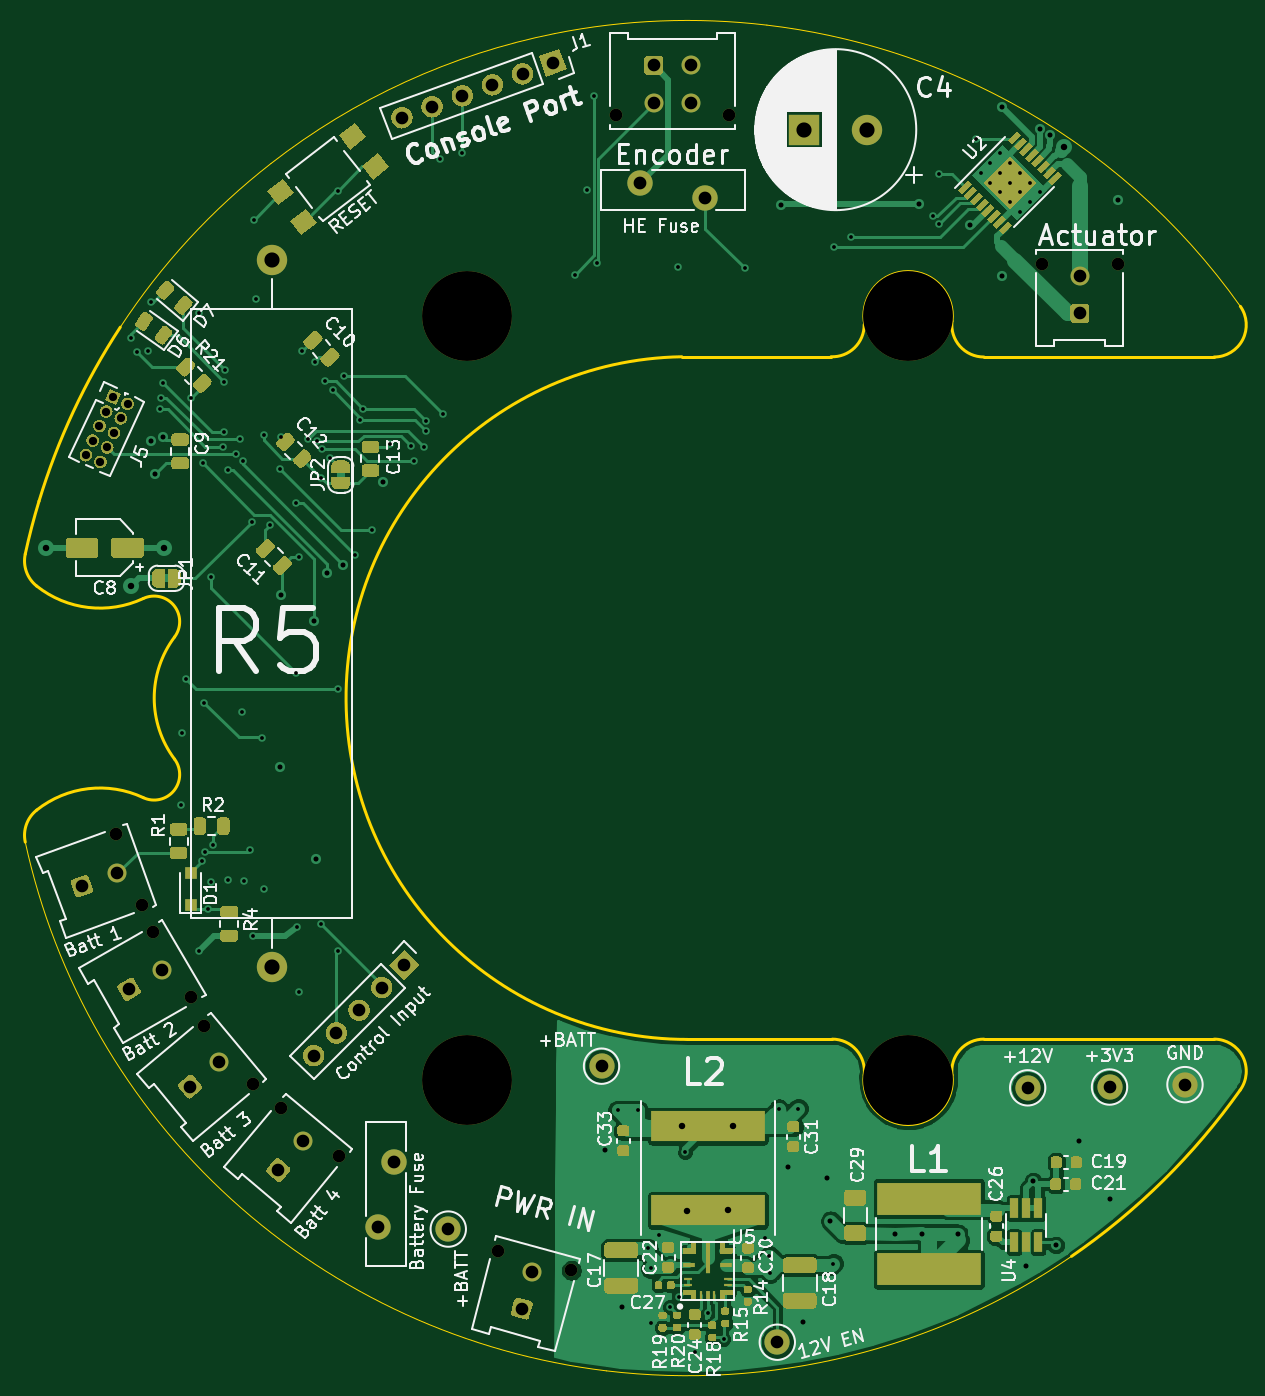
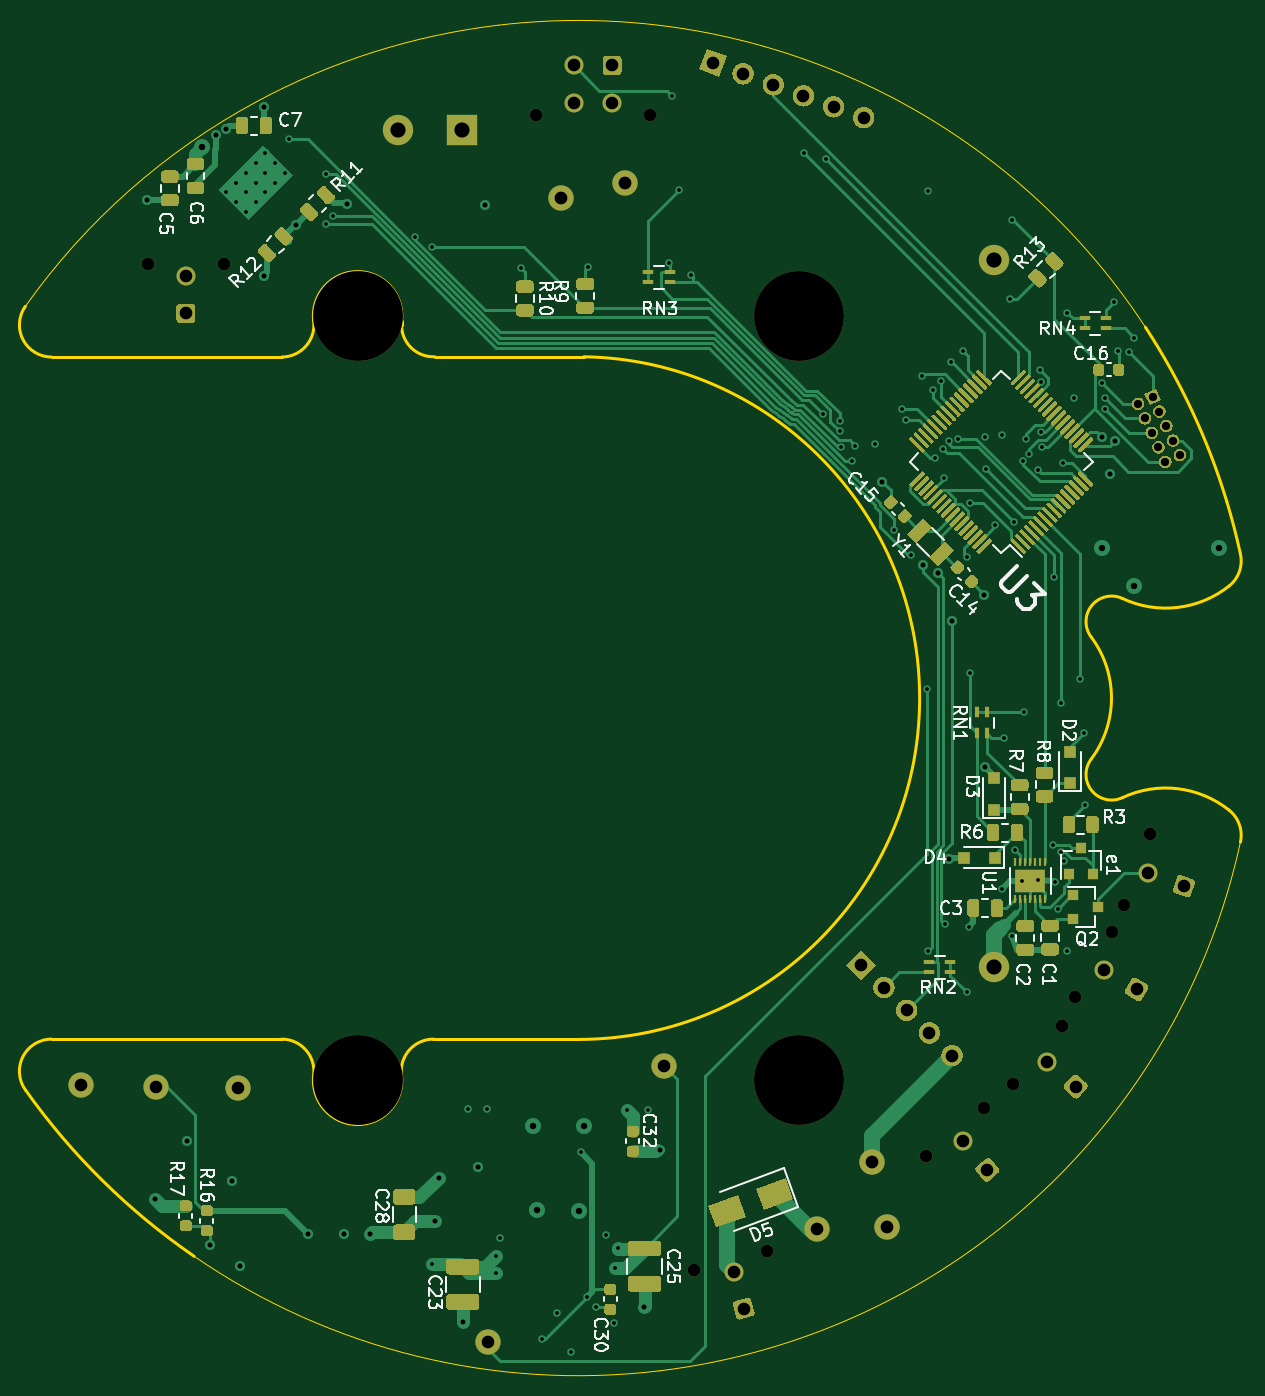
Circuit board: 13 layer files. Board 96.1 x 106.5 mm.
- bottom_copper: LCP_PowerControl-B_Cu.gbr (92411 bytes)
- bottom_mask: LCP_PowerControl-B_Mask.gbr (52133 bytes)
- paste: LCP_PowerControl-B_Paste.gbr (41593 bytes)
- bottom_silk: LCP_PowerControl-B_SilkS.gbr (34813 bytes)
- outline: LCP_PowerControl-Edge_Cuts.gbr (2995 bytes)
- top_copper: LCP_PowerControl-F_Cu.gbr (149195 bytes)
- top_mask: LCP_PowerControl-F_Mask.gbr (44092 bytes)
- paste: LCP_PowerControl-F_Paste.gbr (30829 bytes)
- top_silk: LCP_PowerControl-F_SilkS.gbr (84400 bytes)
- inner_copper: LCP_PowerControl-In1_Cu.gbr (298946 bytes)
- inner_copper: LCP_PowerControl-In2_Cu.gbr (309436 bytes)
- drill: LCP_PowerControl-NPTH.drl (570 bytes)
- drill: LCP_PowerControl-PTH.drl (3495 bytes)

=== bottom_copper: LCP_PowerControl-B_Cu.gbr (92411 bytes, source omitted) ===
=== bottom_mask: LCP_PowerControl-B_Mask.gbr (52133 bytes, source omitted) ===
=== paste: LCP_PowerControl-B_Paste.gbr (41593 bytes, source omitted) ===
=== bottom_silk: LCP_PowerControl-B_SilkS.gbr (34813 bytes, source omitted) ===
=== outline: LCP_PowerControl-Edge_Cuts.gbr ===
G04 #@! TF.GenerationSoftware,KiCad,Pcbnew,(5.1.7)-1*
G04 #@! TF.CreationDate,2021-02-01T12:22:19-08:00*
G04 #@! TF.ProjectId,LCP_PowerControl,4c43505f-506f-4776-9572-436f6e74726f,rev?*
G04 #@! TF.SameCoordinates,Original*
G04 #@! TF.FileFunction,Profile,NP*
%FSLAX46Y46*%
G04 Gerber Fmt 4.6, Leading zero omitted, Abs format (unit mm)*
G04 Created by KiCad (PCBNEW (5.1.7)-1) date 2021-02-01 12:22:19*
%MOMM*%
%LPD*%
G01*
G04 APERTURE LIST*
G04 #@! TA.AperFunction,Profile*
%ADD10C,0.250000*%
G04 #@! TD*
G04 #@! TA.AperFunction,Profile*
%ADD11C,0.100000*%
G04 #@! TD*
G04 APERTURE END LIST*
D10*
X136097847Y-68996313D02*
X136097801Y-69278362D01*
X165840565Y-129854016D02*
G75*
G02*
X152506524Y-142997670I-43730066J31028079D01*
G01*
D11*
X152506524Y-142997670D02*
G75*
G02*
X115696101Y-152060473I-30396025J44171733D01*
G01*
X115696101Y-152060473D02*
G75*
G02*
X69715431Y-110219669I6414398J53234536D01*
G01*
D10*
X69714456Y-87431992D02*
G75*
G02*
X70802500Y-83248500I52396043J-11393945D01*
G01*
X70803457Y-83248790D02*
G75*
G02*
X77233835Y-69480663I51307042J-15577147D01*
G01*
D11*
X77233836Y-69480663D02*
G75*
G02*
X89161369Y-56524461I44876663J-29345274D01*
G01*
X89161369Y-56524460D02*
G75*
G02*
X111635297Y-46239530I32949130J-42301477D01*
G01*
X111635297Y-46239530D02*
G75*
G02*
X128398962Y-45576380I10475202J-52586407D01*
G01*
X128398962Y-45576380D02*
G75*
G02*
X147519422Y-51608920I-6288463J-53249557D01*
G01*
X147519422Y-51608920D02*
G75*
G02*
X165863453Y-67830145I-25408923J-47217017D01*
G01*
D10*
X121666000Y-71818500D02*
X133477000Y-71818500D01*
X69715430Y-110219670D02*
G75*
G02*
X70617743Y-107690918I2481994J539730D01*
G01*
X136097801Y-69278362D02*
G75*
G02*
X133477000Y-71818500I-2521922J-20075D01*
G01*
X79052298Y-90946987D02*
G75*
G02*
X81529710Y-93991751I858766J-1831525D01*
G01*
X145570118Y-71838437D02*
X163790844Y-71838437D01*
X165863455Y-67830143D02*
G75*
G02*
X163790844Y-71838438I-2072611J-1468294D01*
G01*
X143047880Y-128653294D02*
G75*
G02*
X136097846Y-128655561I-3474881J-418580D01*
G01*
X133575879Y-125813438D02*
G75*
G02*
X136097846Y-128655561I0J-2539999D01*
G01*
X81529709Y-103660122D02*
G75*
G02*
X79052299Y-106704887I-1618645J-1213240D01*
G01*
X122110499Y-125837032D02*
G75*
G02*
X121666000Y-71818500I0J27011095D01*
G01*
X81529711Y-103660124D02*
G75*
G02*
X81529710Y-93991751I6449539J4834187D01*
G01*
X133575879Y-125813437D02*
X122110499Y-125837032D01*
X70617743Y-107690918D02*
G75*
G02*
X79052299Y-106704887I5012779J-6311734D01*
G01*
X163790843Y-125813143D02*
G75*
G02*
X165840565Y-129854016I1J-2540294D01*
G01*
X79052299Y-90946987D02*
G75*
G02*
X70617743Y-89960956I-3421777J7297765D01*
G01*
X145570118Y-71838436D02*
G75*
G02*
X143048151Y-68996313I0J2539999D01*
G01*
X136097847Y-68996313D02*
G75*
G02*
X143048151Y-68996313I3475152J416313D01*
G01*
X163790844Y-125813437D02*
X145570118Y-125813437D01*
X143048149Y-128655561D02*
G75*
G02*
X145570118Y-125813436I2521969J302124D01*
G01*
X70617743Y-89960956D02*
G75*
G02*
X69715431Y-87432204I1579681J1989022D01*
G01*
M02*

=== top_copper: LCP_PowerControl-F_Cu.gbr (149195 bytes, source omitted) ===
=== top_mask: LCP_PowerControl-F_Mask.gbr (44092 bytes, source omitted) ===
=== paste: LCP_PowerControl-F_Paste.gbr (30829 bytes, source omitted) ===
=== top_silk: LCP_PowerControl-F_SilkS.gbr (84400 bytes, source omitted) ===
=== inner_copper: LCP_PowerControl-In1_Cu.gbr (298946 bytes, source omitted) ===
=== inner_copper: LCP_PowerControl-In2_Cu.gbr (309436 bytes, source omitted) ===
=== drill: LCP_PowerControl-NPTH.drl ===
M48
; DRILL file {KiCad (5.1.7)-1} date 02/01/21 12:22:21
; FORMAT={-:-/ absolute / inch / decimal}
; #@! TF.CreationDate,2021-02-01T12:22:21-08:00
; #@! TF.GenerationSoftware,Kicad,Pcbnew,(5.1.7)-1
; #@! TF.FileFunction,NonPlated,1,4,NPTH
FMAT,2
INCH
T1C0.0394
T2C0.2800
%
G90
G05
T1
X5.9119Y-2.5374
X6.1481Y-2.5374
X3.5422Y-5.1663
X4.5839Y-2.0751
X4.9382Y-2.0751
X3.0264Y-4.313
X3.1072Y-4.5349
X4.2181Y-5.6126
X4.4462Y-5.6737
X3.3009Y-4.9108
X3.4527Y-5.0918
X3.1433Y-4.6182
X3.2614Y-4.8227
X3.7232Y-5.3181
T2
X4.12Y-2.7
X5.495Y-5.0816
X4.12Y-5.0816
X5.495Y-2.7
T0
M30

=== drill: LCP_PowerControl-PTH.drl ===
M48
; DRILL file {KiCad (5.1.7)-1} date 02/01/21 12:22:21
; FORMAT={-:-/ absolute / inch / decimal}
; #@! TF.CreationDate,2021-02-01T12:22:21-08:00
; #@! TF.GenerationSoftware,Kicad,Pcbnew,(5.1.7)-1
; #@! TF.FileFunction,Plated,1,4,PTH
FMAT,2
INCH
T1C0.0118
T2C0.0157
T3C0.0200
T4C0.0256
T5C0.0394
T6C0.0398
T7C0.0472
%
G90
G05
T1
X3.075Y-2.7675
X3.0925Y-2.8125
X3.1275Y-2.81
X3.1375Y-2.6575
X3.1658Y-2.9908
X3.1675Y-2.955
X3.175Y-2.91
X3.23Y-4.225
X3.2325Y-4.0
X3.2454Y-3.8305
X3.2625Y-2.955
X3.285Y-2.69
X3.285Y-4.6775
X3.2957Y-4.3981
X3.2974Y-3.1593
X3.3025Y-3.905
X3.305Y-4.37
X3.3145Y-4.548
X3.3225Y-4.465
X3.3243Y-3.5141
X3.33Y-4.3472
X3.3616Y-3.1082
X3.3652Y-3.0618
X3.3653Y-2.9047
X3.3681Y-2.8684
X3.375Y-4.4575
X3.3765Y-3.179
X3.4025Y-3.13
X3.4125Y-3.085
X3.42Y-3.935
X3.4226Y-3.1526
X3.425Y-4.46
X3.4461Y-4.3636
X3.4507Y-3.3408
X3.455Y-4.6325
X3.456Y-2.402
X3.462Y-2.648
X3.4825Y-4.015
X3.4875Y-3.07
X3.4875Y-4.485
X3.5078Y-3.3525
X3.5374Y-3.1774
X3.5403Y-3.0761
X3.5873Y-3.2818
X3.5875Y-3.8125
X3.59Y-4.6025
X3.5975Y-3.45
X3.598Y-4.806
X3.6077Y-2.811
X3.625Y-3.0842
X3.6465Y-2.8424
X3.654Y-3.09
X3.666Y-4.596
X3.6675Y-3.205
X3.6704Y-3.1147
X3.678Y-2.904
X3.695Y-3.1425
X3.702Y-2.932
X3.7175Y-4.6784
X3.718Y-2.31
X3.72Y-3.8625
X3.738Y-2.886
X3.7725Y-3.445
X3.788Y-3.024
X3.798Y-2.99
X3.825Y-3.3675
X3.882Y-3.098
X3.946Y-3.104
X3.956Y-3.152
X3.9877Y-3.1098
X3.9933Y-3.029
X3.9933Y-3.0599
X4.036Y-2.212
X4.045Y-3.0043
X4.104Y-2.192
X4.456Y-2.572
X4.494Y-2.308
X4.516Y-2.014
X4.5244Y-2.5344
X4.59Y-5.175
X4.655Y-5.175
X4.685Y-5.605
X4.6925Y-5.6675
X4.695Y-5.8375
X4.72Y-5.5625
X4.7525Y-5.7875
X4.778Y-2.548
X4.78Y-5.7575
X4.8Y-5.305
X4.83Y-5.9275
X4.8725Y-5.8075
X4.92Y-5.8875
X4.986Y-2.552
X5.05Y-5.5725
X5.0625Y-5.6275
X5.065Y-5.6825
X5.0925Y-5.17
X5.1525Y-5.17
X5.2625Y-5.6525
X5.2637Y-2.4856
X5.3158Y-2.4534
X5.5725Y-2.39
X5.592Y-2.258
X5.5925Y-2.4137
X5.708Y-2.15
X5.7206Y-2.2544
X5.7513Y-2.2238
X5.7513Y-2.285
X5.7819Y-2.1931
X5.7819Y-2.2544
X5.7819Y-2.3156
X5.8125Y-2.2238
X5.8125Y-2.285
X5.8125Y-2.3462
X5.8431Y-2.2544
X5.8431Y-2.3156
X5.8431Y-2.3769
X5.8737Y-2.285
X5.8737Y-2.3462
X5.9044Y-2.3156
T2
X3.1367Y-3.0905
X3.15Y-3.1925
X3.1752Y-3.0766
X3.539Y-4.1063
X3.5425Y-3.57
X3.6443Y-3.65
X3.6513Y-4.3912
X3.6862Y-3.5016
X3.735Y-3.475
X3.8599Y-3.2172
X4.552Y-5.3
X4.6025Y-5.7875
X5.098Y-2.354
X5.12Y-5.3525
X5.1675Y-5.835
X5.2425Y-5.385
X5.2525Y-5.52
X5.455Y-5.56
X5.528Y-2.352
X5.5375Y-5.56
X5.65Y-5.56
X5.6877Y-2.4177
X5.786Y-2.0479
X5.7875Y-2.575
X5.8625Y-5.66
X5.885Y-5.395
X5.905Y-2.1175
X5.9375Y-2.1375
X5.955Y-5.595
X6.0275Y-5.27
X6.125Y-5.4525
X6.15Y-2.34
T3
X2.81Y-3.4225
X3.075Y-3.5425
X3.1775Y-3.4225
X4.7899Y-5.2251
X4.805Y-5.4875
X4.935Y-5.485
X4.9499Y-5.2251
X5.9804Y-2.1754
T4
X2.9336Y-3.1342
X2.9547Y-3.0889
X2.9758Y-3.0436
X2.9789Y-3.1553
X2.9969Y-2.9982
X3.0Y-3.11
X3.0181Y-2.9529
X3.0211Y-3.0647
X3.0423Y-3.0194
X3.0634Y-2.9741
T5
X3.9182Y-2.083
X4.0121Y-2.0488
X4.1061Y-2.0146
X4.2001Y-1.9804
X4.294Y-1.9462
X4.388Y-1.912
X2.921Y-4.477
X3.032Y-4.4366
X4.292Y-5.793
X4.3226Y-5.6789
X6.1225Y-5.1025
X5.8675Y-5.105
X3.6432Y-5.0048
X3.7139Y-4.9341
X3.7846Y-4.8634
X3.8553Y-4.7927
X3.926Y-4.722
X6.03Y-2.5744
X6.03Y-2.6925
X3.258Y-5.101
X3.3485Y-5.0251
X5.0875Y-5.8975
X3.068Y-4.798
X3.1703Y-4.7389
X3.533Y-5.361
X3.6089Y-5.2705
X4.54Y-5.0375
X4.702Y-1.92
X4.702Y-2.0381
X4.8201Y-1.92
X4.8201Y-2.0381
X4.0625Y-5.545
X6.3575Y-5.095
T6
X3.845Y-5.5375
X3.8922Y-5.3367
X4.6612Y-2.2848
X4.862Y-2.332
T7
X3.5125Y-2.5275
X3.5125Y-4.7275
X5.1711Y-2.12
X5.368Y-2.12
T0
M30

